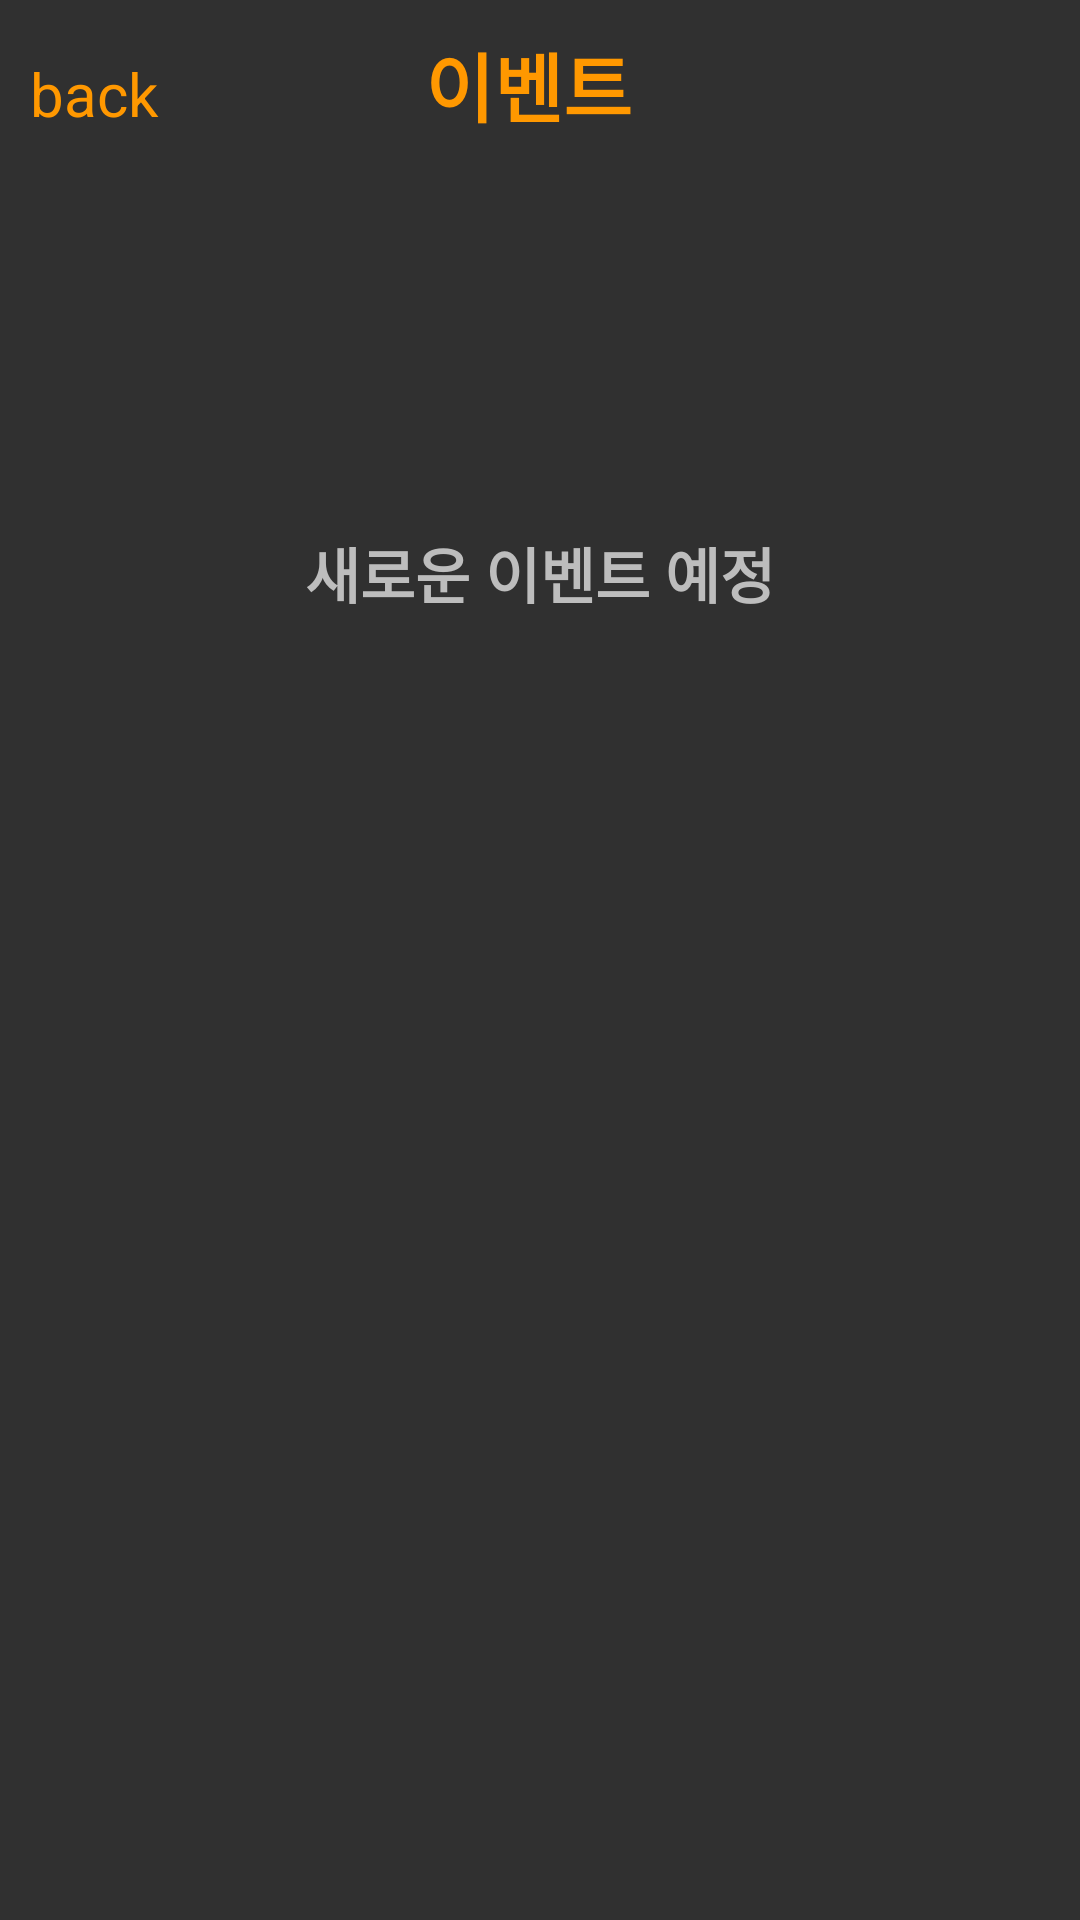

Here is an Android app screen rendered from its layout file. Give the layout XML and the strings, colors and styles it references.
<!-- AndroidManifest.xml: application theme Theme.AppCompat.NoActionBar -->
<!-- res/layout/fragment_notifications_events.xml -->
<?xml version="1.0" encoding="utf-8"?>
<LinearLayout xmlns:android="http://schemas.android.com/apk/res/android"
    android:layout_width="match_parent"
    android:layout_height="match_parent"
    android:orientation="vertical">


    <LinearLayout
        android:layout_width="match_parent"
        android:layout_height="wrap_content"
        android:layout_marginTop="10dp"
        android:layout_marginBottom="10dp"
        android:orientation="horizontal">

        <TextView
            android:id="@+id/back3"
            android:layout_width="wrap_content"
            android:layout_height="wrap_content"
            android:layout_weight="1.7"
            android:layout_marginLeft="10dp"
            android:text="back"
            android:textColor="#FF9800"
            android:textSize="20dp"/>

        <TextView
            android:id="@+id/notice"
            android:layout_width="wrap_content"
            android:layout_height="wrap_content"
            android:layout_marginRight="44dp"
            android:layout_marginBottom="20dp"
            android:layout_weight="2"
            android:text="이벤트"
            android:textColor="#FF9800"
            android:textSize="25dp"
            android:textStyle="bold"/>
    </LinearLayout>
    <TextView
        android:layout_width="wrap_content"
        android:layout_height="wrap_content"
        android:text="새로운 이벤트 예정"
        android:textColor="@color/gray"
        android:textSize="20sp"
        android:layout_gravity="center"
        android:textStyle="bold"
        android:layout_marginTop="100dp"/>

</LinearLayout>
<!-- resources referenced by this layout -->
<resources>
  <color name="gray">#BDBDBD</color>
</resources>
